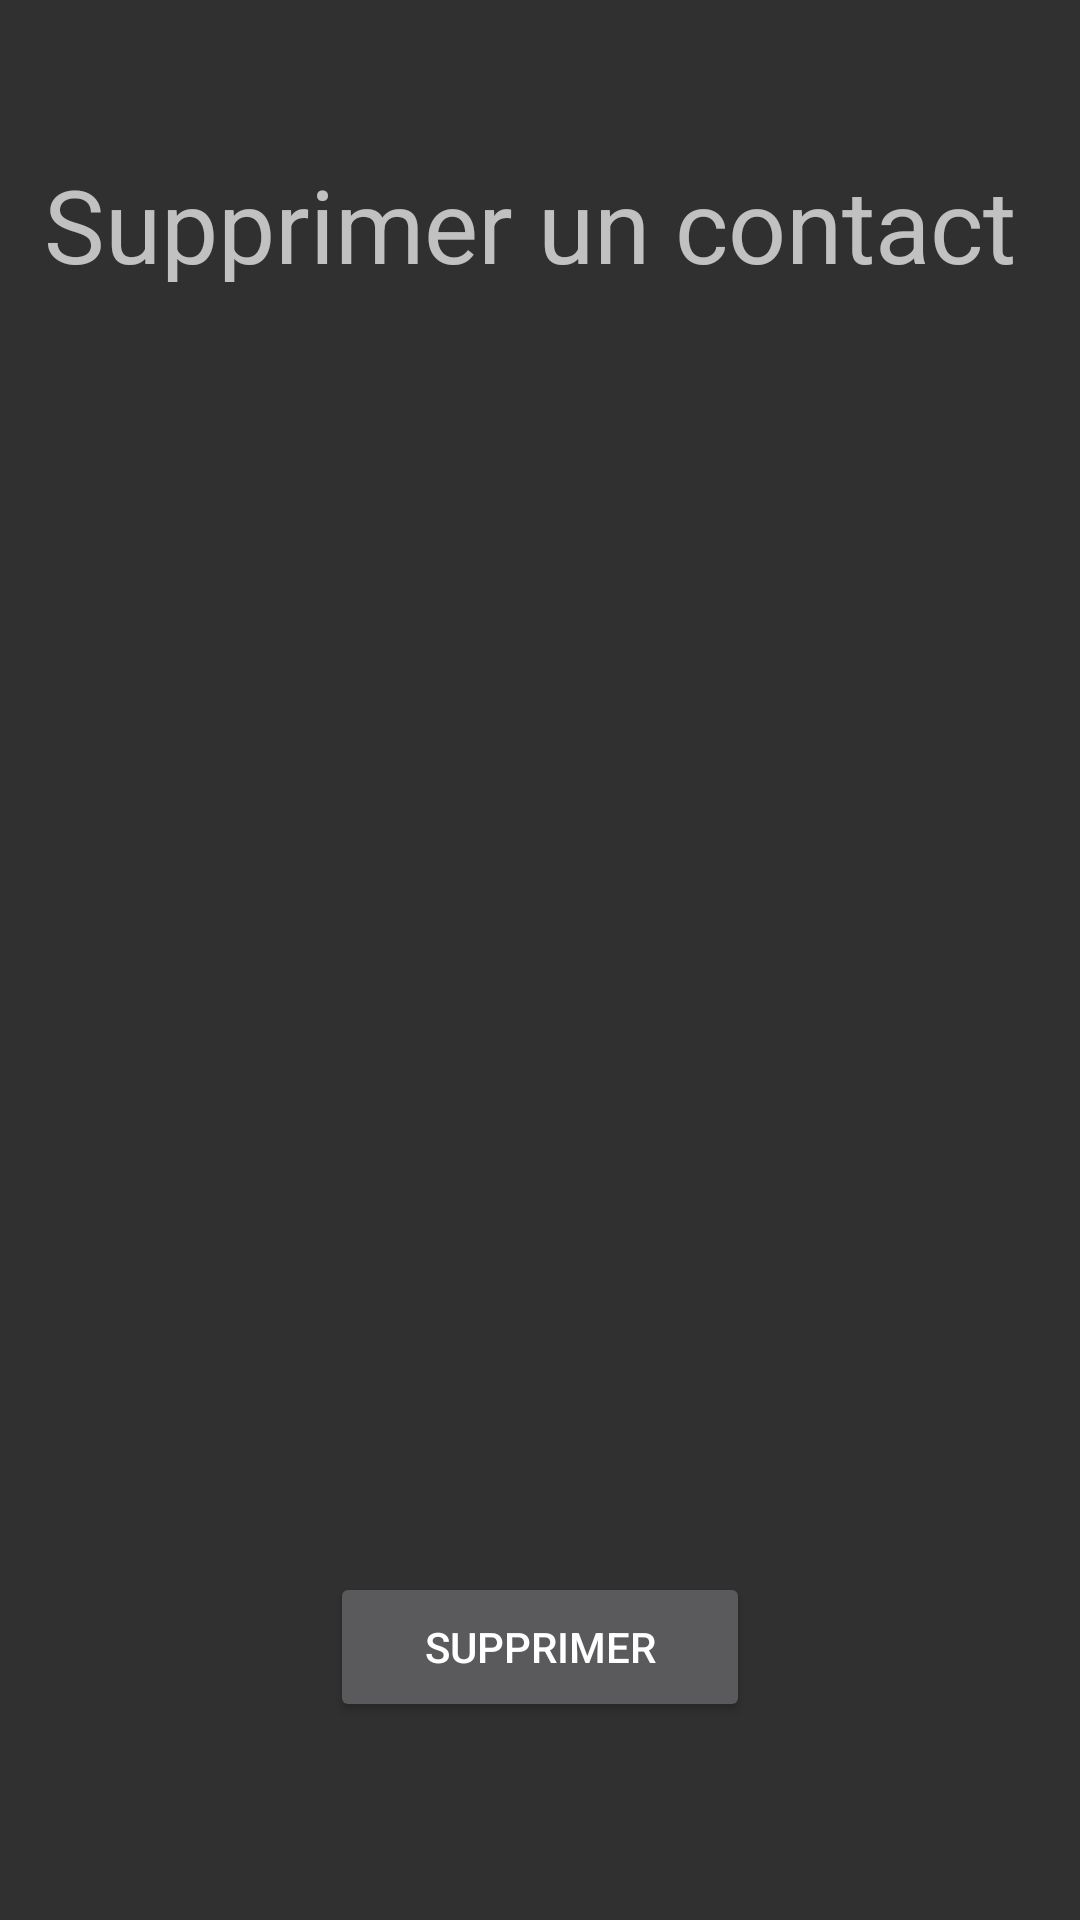

Produce the Android XML layout that renders to this screen, including the resource entries it uses.
<!-- AndroidManifest.xml: application theme Theme.AppCompat -->
<!-- res/layout/activity_supprimer_contact.xml -->
<?xml version="1.0" encoding="utf-8"?>
<androidx.constraintlayout.widget.ConstraintLayout xmlns:android="http://schemas.android.com/apk/res/android"
    xmlns:app="http://schemas.android.com/apk/res-auto"
    xmlns:tools="http://schemas.android.com/tools"
    android:layout_width="match_parent"
    android:layout_height="match_parent"
    tools:context=".SupprimerContactActivity">

    <ListView
        android:id="@+id/listViewSupprimerContact"
        android:layout_width="322dp"
        android:layout_height="369dp"
        android:choiceMode="singleChoice"
        app:layout_constraintBottom_toBottomOf="parent"
        app:layout_constraintEnd_toEndOf="parent"
        app:layout_constraintHorizontal_bias="0.494"
        app:layout_constraintStart_toStartOf="parent"
        app:layout_constraintTop_toBottomOf="@+id/textView2"
        app:layout_constraintVertical_bias="0.164" />

    <Button
        android:id="@+id/buttonSupprimerContact"
        android:layout_height="50dp"
        android:layout_width="140dp"
        android:layout_marginTop="32dp"
        android:text="Supprimer"
        app:layout_constraintEnd_toEndOf="parent"
        app:layout_constraintStart_toStartOf="parent"
        app:layout_constraintTop_toBottomOf="@+id/listViewSupprimerContact"
       />

    <TextView
        android:id="@+id/textView2"
        android:layout_width="331dp"
        android:layout_height="42dp"
        android:layout_marginTop="52dp"
        android:text="Supprimer un contact"
        android:textSize="34sp"
        app:layout_constraintEnd_toEndOf="parent"
        app:layout_constraintStart_toStartOf="parent"
        app:layout_constraintTop_toTopOf="parent" />

</androidx.constraintlayout.widget.ConstraintLayout>
<!-- resources referenced by this layout -->
<resources>

</resources>
